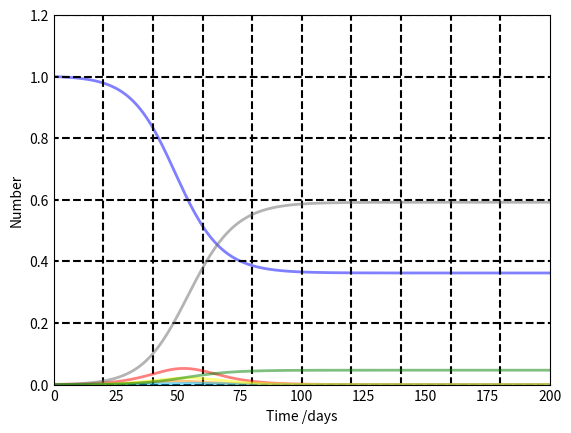

Source code (Python): (Note: this script raises an exception after producing the figure.)
import numpy as np
from scipy.integrate import odeint
import matplotlib.pyplot as plt

# N = Population Totale.
# S = suceptible , E = exposed , I = infected , H = hospitalized
# F = funeralized ,R = removed
# I0,E0,H0,F0 et R0 sont les états de base a l'instant t = 0
S0, E0, I0, H0, F0, B0, R0 =  1000, 0, 1, 0, 0, 0, 0
N = S0+E0+I0+H0+F0+B0+R0
# [redacted]
# beta = virulance (contact rate) can be I or F or H in community , funeral, hospital
betaI = 0.190
betaF = 0.668
betaH = 0.641
# alpha = 1/incubation period
alpha = 1.555
# gamma = "recovery rate" (/jours). can in H or DH in 1/time until hospitalization , 1/from hospitalisation to death
gammaH = 0.285
gammaDH = 0.838
# gammaF = 1/ duration of traditional funeral , gammaI = 1/duration of  infection
gammaF = 0.726
gammaI = 0.085
# gammaD = 1/ time from infection to death , gammaIH = 1/ time from hospitalization to recovery
gammaD = 0.419
gammaIH = 0.344
# theta = probability a case is hospitalized
theta = 0.197
# delta1 = Case fatality rate, unhospitalized , delta2 = Case fatality rate, hospitalized
delta1 = 0.750
delta2 = 0.750

t = np.linspace(0, 1000, 1000)

# Equadif de SEIHFR adapté pour séparé soigné et mort
def deriv(y, t, N, betaI, betaF, betaH, alpha, gammaH, gammaDH, gammaF, gammaI, gammaD, gammaIH, theta, delta1, delta2):
    S, E, I, H, F, B, R = y
    dSdt = -((betaI*S*I) + (betaH*S*H) + (betaF*S*F))/ N
    dEdt = (((betaI*S*I) + (betaH*S*H) + (betaF*S*F))/ N) - alpha*E
    dIdt = alpha*E-(gammaH*theta + gammaI*(1-theta)*(1-delta1) + gammaD*(1-theta)*delta1)*I
    dHdt = gammaH*theta*I - (gammaDH*delta2 + gammaIH*(1-delta2))*H
    dFdt = gammaD*(1-theta)*delta1*I + gammaDH*delta2*H - gammaF*F
    dBt = gammaF*F
    dRdt = gammaI*(1-theta)*(1-delta1)*I + gammaIH*(1-delta2)*H
    return dSdt, dEdt, dIdt, dHdt, dFdt, dBt, dRdt

# vecteur initial
y0 = S0, E0, I0, H0, F0, B0, R0

# On résoud l'equadiff
ret = odeint(deriv, y0, t, args=(N, betaI, betaF, betaH, alpha, gammaH, gammaDH, gammaF, gammaI, gammaD, gammaIH, theta, delta1, delta2))
S, E, I, H, F, B,  R = ret.T

fig = plt.figure(facecolor='w')
ax = fig.add_subplot(111, axisbelow=True)
ax.plot(t, S/1000, 'b', alpha=0.5, lw=2, label='(S)usceptible')
i = 0
while i <= 1.2:
	ax.hlines(i, -1, 200, color="black", linestyle = "dashed")
	i += 0.2

for i in range(20, 200, 20):
	ax.vlines(i, 0, 20000, color="black", linestyle = "dashed")

ax.plot(t, E/1000, 'darkorange', alpha=0.5, lw=2, label='(E)xposed')
ax.plot(t, I/1000, 'r', alpha=0.5, lw=2, label='(I)nfected')
ax.plot(t, H/1000, 'deepskyblue', alpha=0.5, lw=2, label='(H)ospitalized')
ax.plot(t, F/1000, 'yellow', alpha=0.5, lw=2, label='(F)uneralized')
ax.plot(t, B/1000, 'dimgray', alpha=0.5, lw=2, label='(B)urried')
ax.plot(t, R/1000, 'g', alpha=0.5, lw=2, label='(R)ecovered')
ax.set_xlabel('Time /days')
ax.set_ylabel('Number')
ax.set_ylim(0, 1.2)
ax.set_xlim(0, 200)
ax.yaxis.set_tick_params(length=0)
ax.xaxis.set_tick_params(length=0)
ax.grid(b=True, which='major', c='w', lw=2, ls='-')
legend = ax.legend()
legend.get_frame().set_alpha(0.5)
print("Nombre de personne susceptibles au debut =", S[0])
print("Nombre de personne susceptible a la fin =", S[-1])
print("Nombre de personne exposée a la fin =", E[-1])
print("Nombre de personne infectée a la fin =", I[-1])
print("Nombre de personne hospitalisée a la fin =", H[-1])
print("Nombre de personne morte mais pas Bcore Bterée  a la fin =", F[-1])
print("Nombre de personne retablie à la fin =", R[-1])
print("Nombre de personne entérée à la fin =", B[-1])
print("Nombre de personne totalle calcul =" ,round(B[-1]+ S[-1]+ R[-1],0))
print("Nombre de personne totalle calcul total =" ,B[-1]+ S[-1]+E[-1]+I[-1]+H[-1] + F[-1]+ R[-1],0)
print("Nombre de personne totalle réelle =" ,N)
plt.show()


